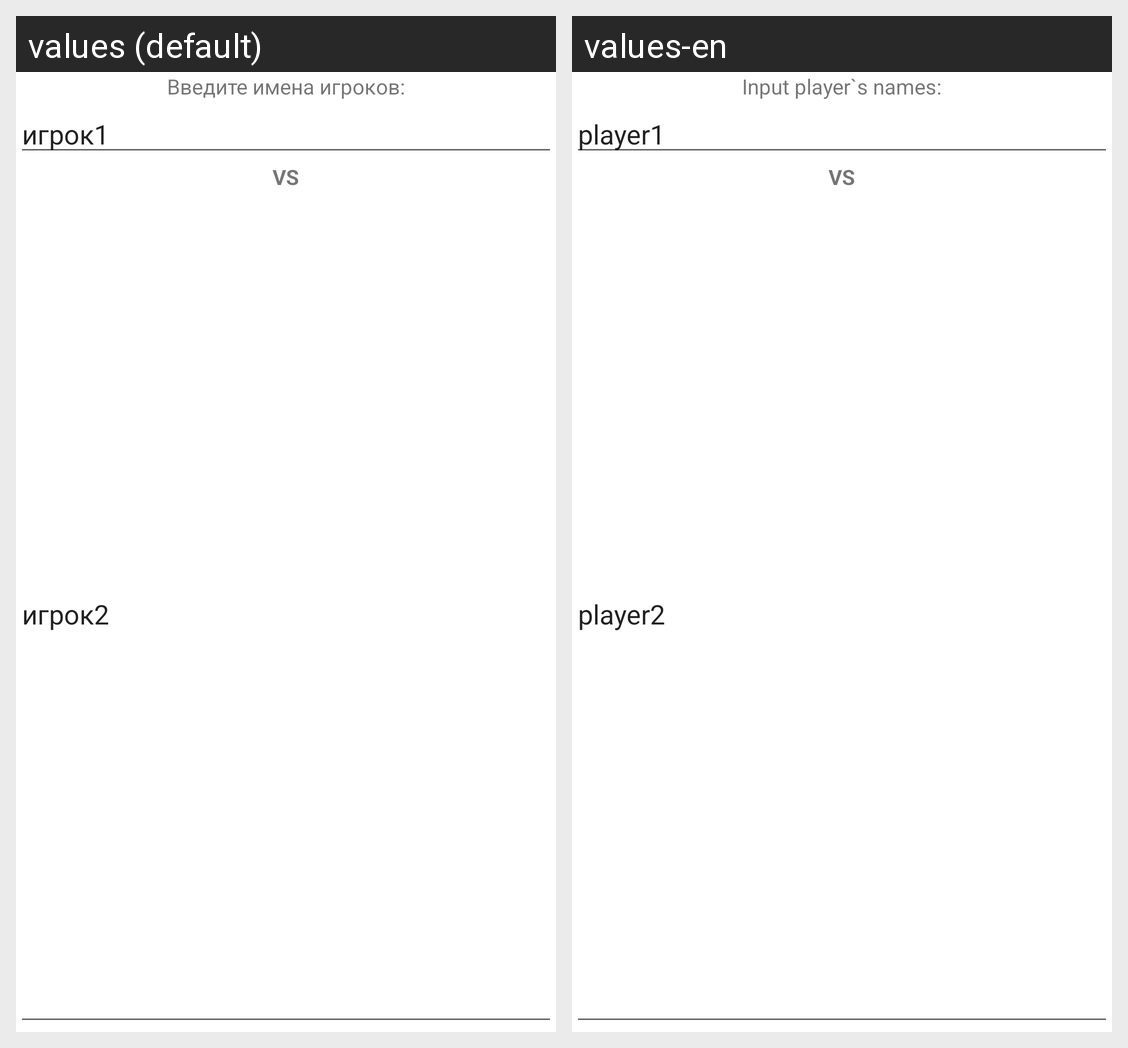

The same Android screen rendered under two of its app's locales, left to right. List the strings drawn on it with the default value and each locale's translation.
Android screen res/layout/players_screen.xml rendered under 2 locales, left to right: values (default), values-en. Device: Nexus 5 (rendered at 1080×1920; each locale shown at half size, 540×960, under a caption strip naming it); theme Theme.MaterialComponents.DayNight.NoActionBar.
Strings drawn on this screen, with the default value and each locale's value (text and hints the layout hard-codes, and strings that could not be matched under every locale, appear in the picture but are not listed):

nameslabel
  values: Введите имена игроков:
  values-en: Input player`s names:

player1
  values: игрок1
  values-en: player1

player2
  values: игрок2
  values-en: player2
